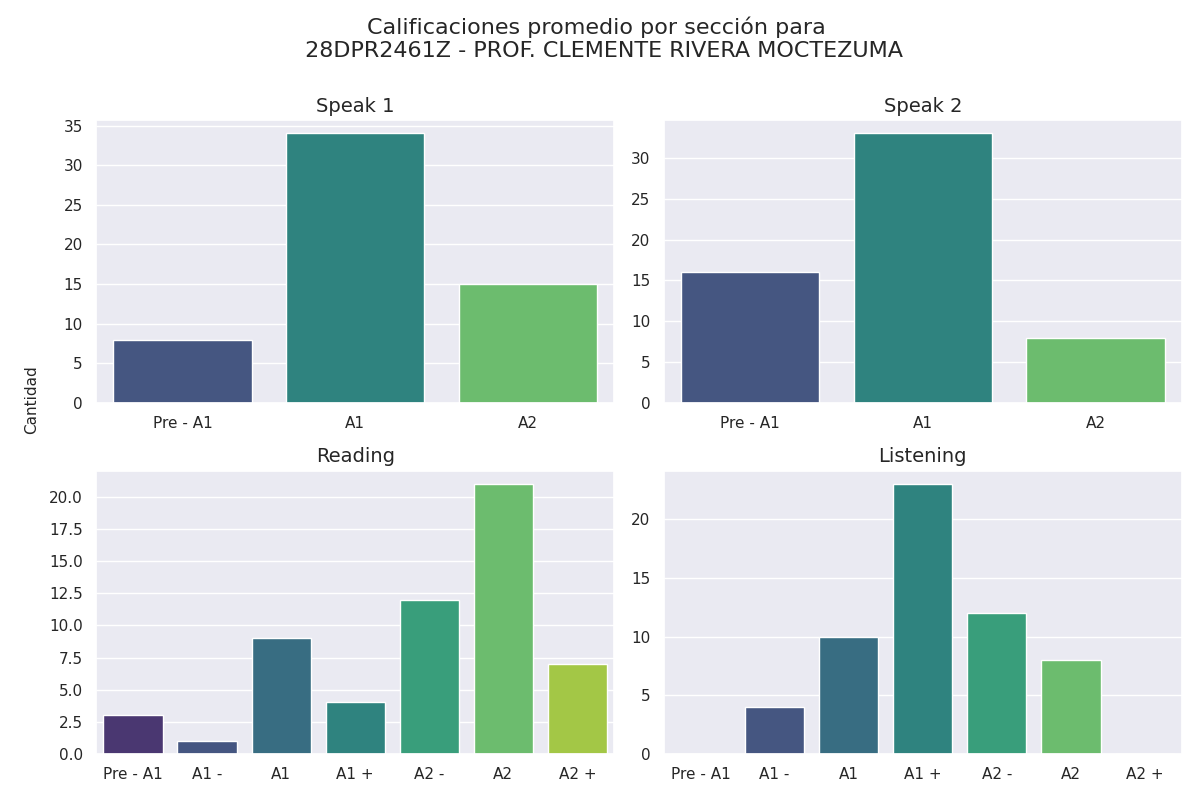

The table this chart was drawn from, first rows:
seccion, calificacion, cantidad
speak 1, Pre - A1, 8
speak 1, A1, 34
speak 1, A2, 15
speak 2, Pre - A1, 16
speak 2, A1, 33
speak 2, A2, 8
reading, Pre - A1, 3
reading, A1 -, 1
reading, A1, 9
reading, A1 +, 4
reading, A2 -, 12
reading, A2, 21
reading, A2 +, 7
listening, Pre - A1, 0
listening, A1 -, 4
listening, A1, 10
listening, A1 +, 23
listening, A2 -, 12
listening, A2, 8
listening, A2 +, 0
